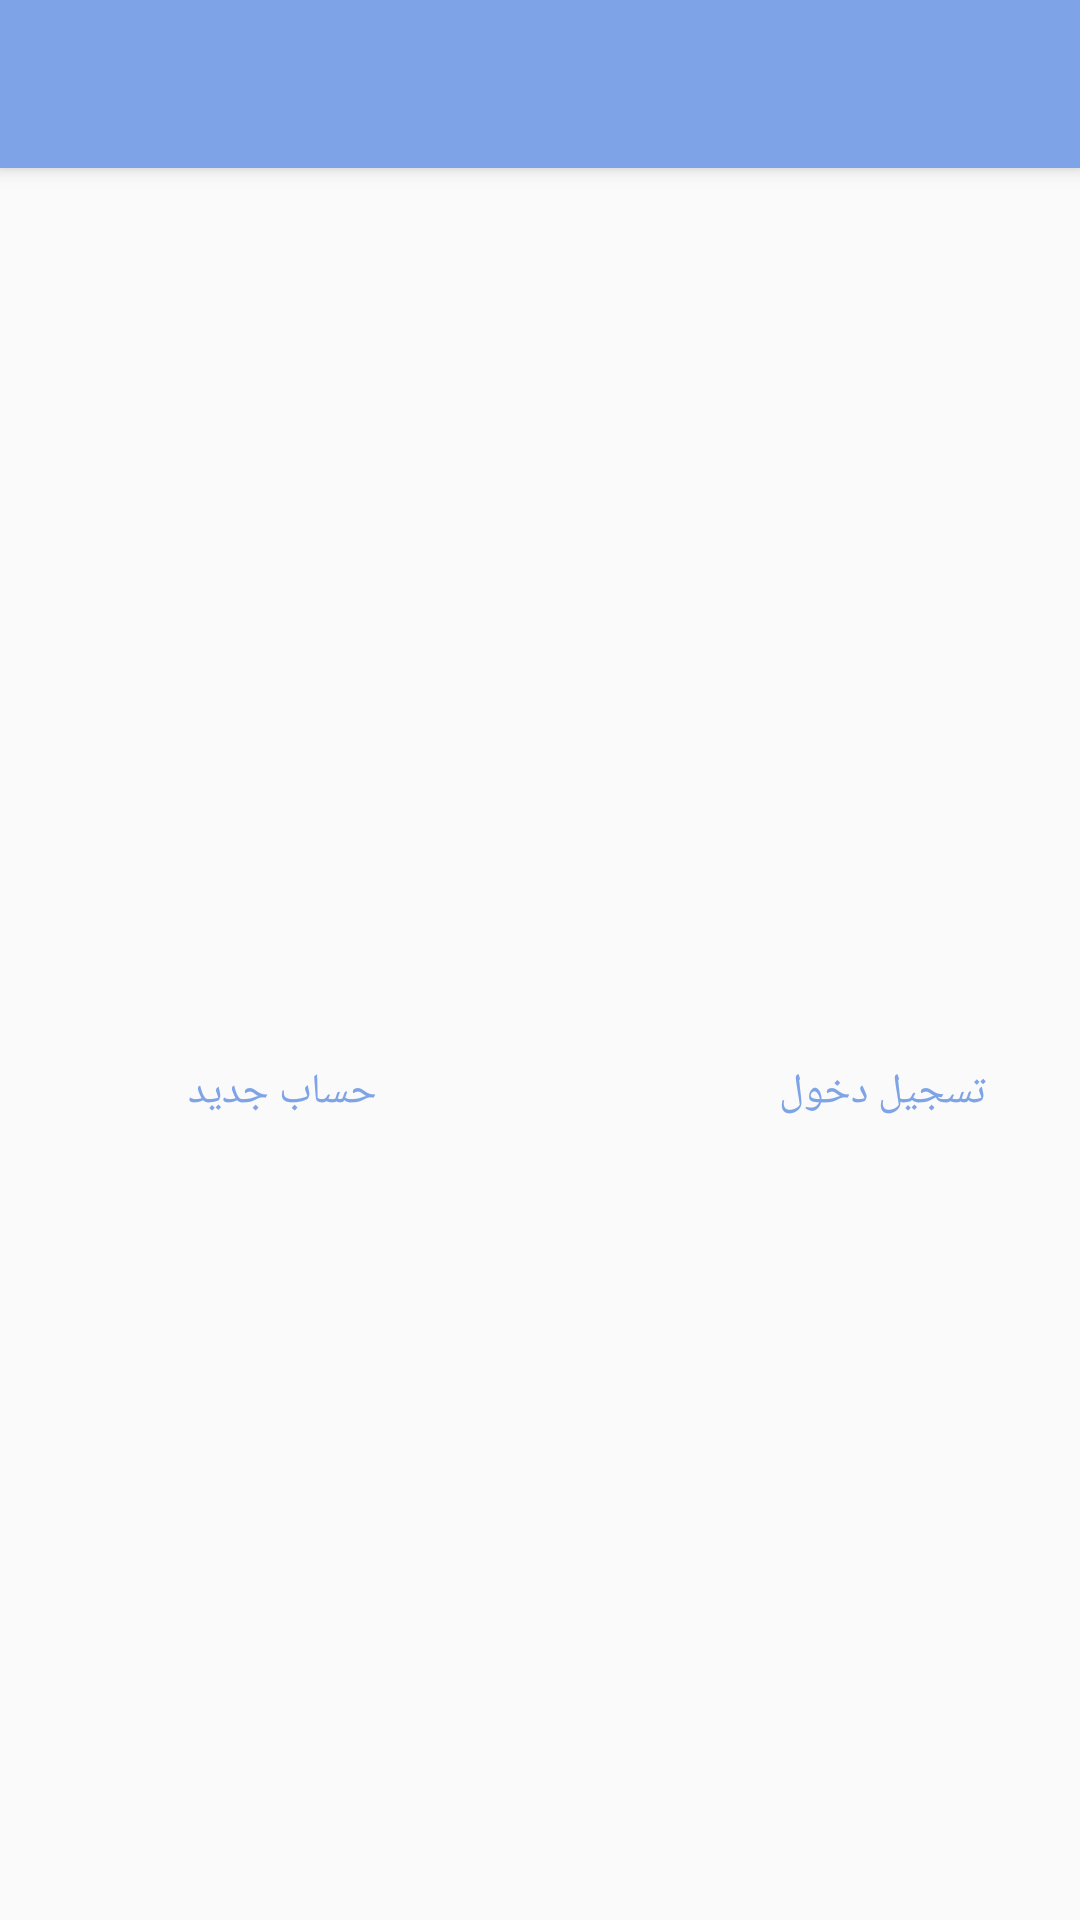

Android layout source for this screen:
<!-- AndroidManifest.xml: application theme AppTheme -->
<!-- res/layout/activity_login_or_signin.xml -->
<?xml version="1.0" encoding="utf-8"?>
<RelativeLayout xmlns:android="http://schemas.android.com/apk/res/android"
    xmlns:app="http://schemas.android.com/apk/res-auto"
    xmlns:tools="http://schemas.android.com/tools"
    android:layout_width="match_parent"
    android:layout_height="match_parent"
    tools:context=".Login_or_signin">


    <androidx.appcompat.widget.Toolbar
        android:id="@+id/tool_bar"
        android:layout_width="match_parent"
        android:layout_height="?attr/actionBarSize"
        android:background="@color/colorPrimary"

        android:elevation="4dp"
        android:theme="@style/ThemeOverlay.AppCompat.Dark.ActionBar"
        app:popupTheme="@style/ThemeOverlay.AppCompat.Light"/>

    <ImageView
        android:id="@+id/imageView"
        android:layout_width="200dp"
        android:layout_height="150dp"
        android:layout_centerHorizontal="true"
        android:layout_marginTop="140dp"
        app:srcCompat="@drawable/a" />

    <Button
        android:id="@+id/register"
        android:layout_width="wrap_content"
        android:layout_height="wrap_content"
        android:layout_below="@+id/imageView"
        android:layout_alignParentLeft="true"
        android:layout_centerHorizontal="true"
        android:layout_marginStart="50dp"
        android:layout_marginTop="50dp"

        android:background="@drawable/rounded_button"
        android:text="حساب جديد"

        android:textColor="@color/colorPrimary"

        />
    <Button
        android:id="@+id/login"
        android:layout_width="wrap_content"
        android:layout_height="wrap_content"
        android:layout_below="@+id/imageView"
        android:layout_alignParentLeft="true"
        android:layout_centerHorizontal="true"
        android:layout_marginStart="250dp"
        android:layout_marginTop="50dp"

        android:background="@drawable/rounded_button"
        android:text="تسجيل دخول"

        android:textColor="@color/colorPrimary"

        />

</RelativeLayout>
<!-- resources referenced by this layout -->
<resources>
  <color name="colorPrimary">#7ea4e7</color>
  <style name="AppTheme" parent="Theme.AppCompat.Light.NoActionBar">
          
          <item name="colorPrimary">@color/colorPrimary</item>
          <item name="colorPrimaryDark">@color/colorPrimaryDark</item>
          <item name="colorAccent">@color/colorAccent</item>
  
      </style>
  <color name="colorPrimaryDark">#3471da</color>
  <color name="colorAccent">#ecf1b1</color>
</resources>
